Run: headless pygame with SDL's dummy video driver; simulated clock (each Clock.tick advances the game by its frame time, no real sleeping); random seed 0; keys injected as events and as key.get_pressed() state; no mouse input; restart key SPACE tapped at the start of phases 3 and 4.
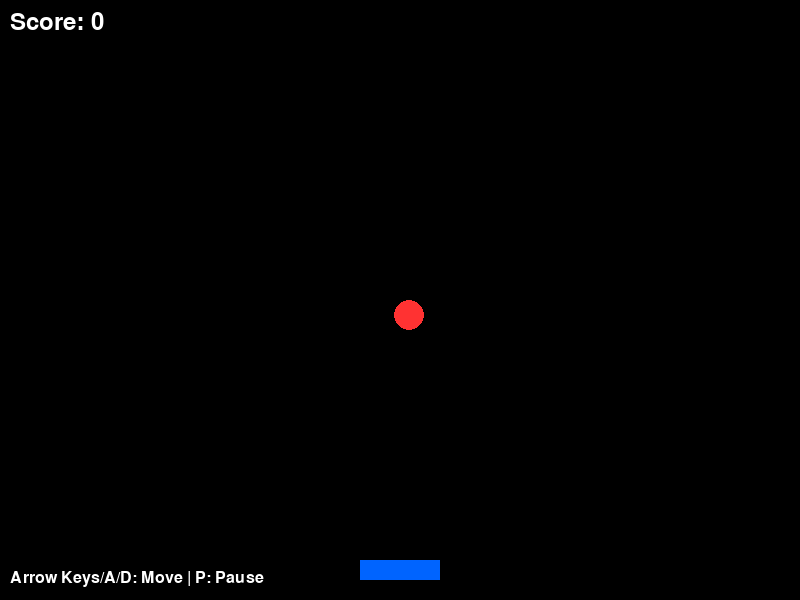
Frame 1 of 4 · flips 1–60 · no input
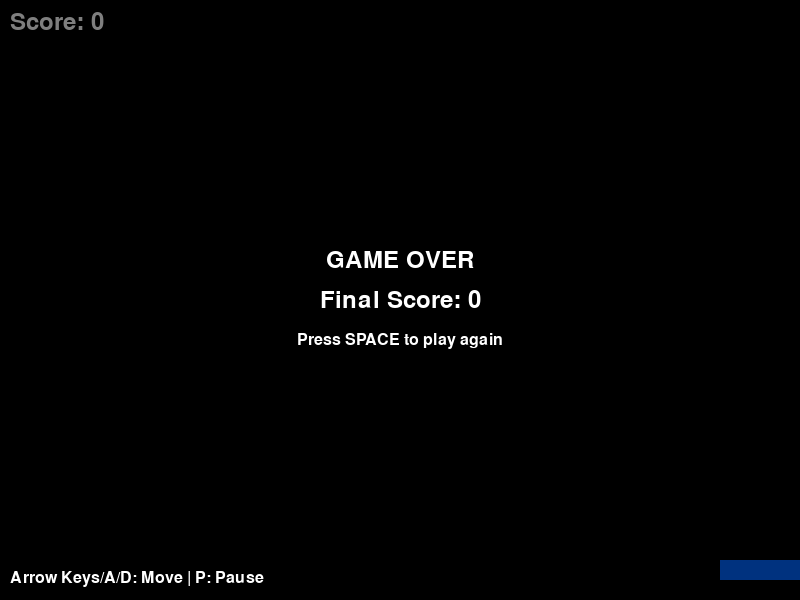
Frame 2 of 4 · flips 61–180 · tapped SPACE, RETURN · held RIGHT (→), D
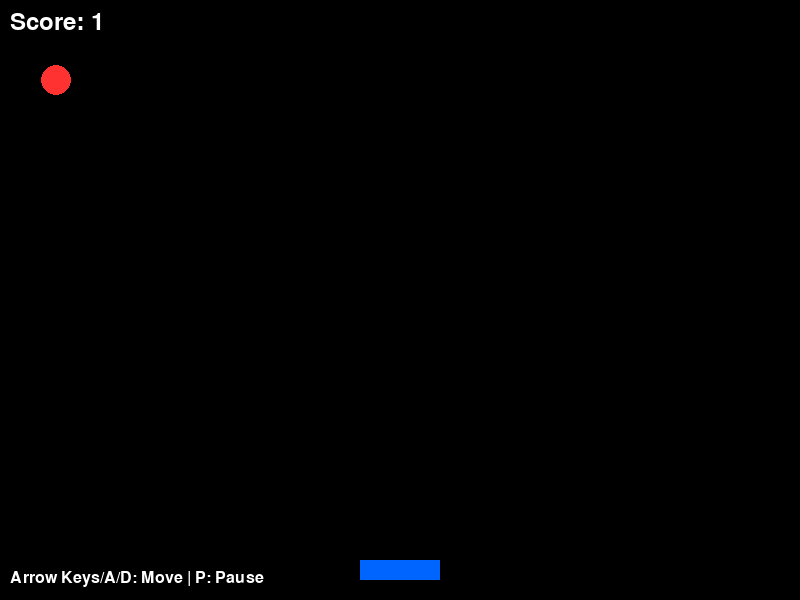
Frame 3 of 4 · flips 181–300 · tapped SPACE · held DOWN (↓), S
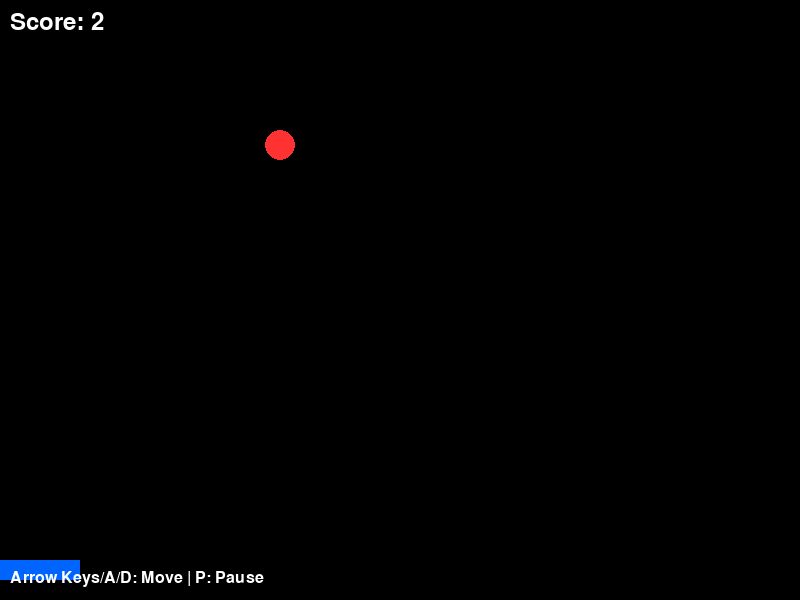
Frame 4 of 4 · flips 301–420 · tapped SPACE · held LEFT (←), A, UP (↑), W

The pygame program that drew these frames:

import pygame
import random
import sys

# Initialize Pygame
pygame.init()

# Constants
SCREEN_WIDTH = 800
SCREEN_HEIGHT = 600
FPS = 60

# Colors
BLACK = (0, 0, 0)
WHITE = (255, 255, 255)
BLUE = (0, 100, 255)
RED = (255, 50, 50)


class Player:
    def __init__(self):
        self.width = 80
        self.height = 20
        self.x = SCREEN_WIDTH // 2 - self.width // 2
        self.y = SCREEN_HEIGHT - 40
        self.speed = 8

    def move(self, direction):
        if direction == "left":
            self.x -= self.speed
        elif direction == "right":
            self.x += self.speed

        # Keep player within screen bounds
        if self.x < 0:
            self.x = 0
        elif self.x > SCREEN_WIDTH - self.width:
            self.x = SCREEN_WIDTH - self.width

    def draw(self, screen):
        pygame.draw.rect(screen, BLUE, (self.x, self.y, self.width, self.height))

    def get_rect(self):
        return pygame.Rect(self.x, self.y, self.width, self.height)


class Ball:
    def __init__(self):
        self.radius = 15
        self.reset()

    def reset(self):
        self.x = random.randint(self.radius, SCREEN_WIDTH - self.radius)
        self.y = self.radius
        self.speed = 5

    def update(self):
        self.y += self.speed

    def draw(self, screen):
        pygame.draw.circle(screen, RED, (int(self.x), int(self.y)), self.radius)

    def get_rect(self):
        return pygame.Rect(self.x - self.radius, self.y - self.radius,
                           self.radius * 2, self.radius * 2)

    def is_off_screen(self):
        return self.y - self.radius > SCREEN_HEIGHT


class Game:
    def __init__(self):
        self.screen = pygame.display.set_mode((SCREEN_WIDTH, SCREEN_HEIGHT))
        pygame.display.set_caption("Catch the Ball")
        self.clock = pygame.time.Clock()
        self.font = pygame.font.Font(None, 36)
        self.small_font = pygame.font.Font(None, 24)

        self.reset_game()

    def reset_game(self):
        self.player = Player()
        self.ball = Ball()
        self.score = 0
        self.game_over = False
        self.paused = False

    def handle_events(self):
        for event in pygame.event.get():
            if event.type == pygame.QUIT:
                return False
            elif event.type == pygame.KEYDOWN:
                if event.key == pygame.K_SPACE and self.game_over:
                    self.reset_game()
                elif event.key == pygame.K_p:
                    self.paused = not self.paused

        if not self.game_over and not self.paused:
            keys = pygame.key.get_pressed()
            if keys[pygame.K_LEFT] or keys[pygame.K_a]:
                self.player.move("left")
            if keys[pygame.K_RIGHT] or keys[pygame.K_d]:
                self.player.move("right")

        return True

    def update(self):
        if self.game_over or self.paused:
            return

        # Update ball position
        self.ball.update()

        # Check for collision with player
        if self.player.get_rect().colliderect(self.ball.get_rect()):
            self.score += 1
            self.ball.reset()

        # Check if ball is off screen
        elif self.ball.is_off_screen():
            self.game_over = True

    def draw(self):
        self.screen.fill(BLACK)

        # Draw player and ball
        self.player.draw(self.screen)
        self.ball.draw(self.screen)

        # Draw score
        score_text = self.font.render(f"Score: {self.score}", True, WHITE)
        self.screen.blit(score_text, (10, 10))

        # Draw pause indicator
        if self.paused:
            pause_text = self.font.render("PAUSED", True, WHITE)
            pause_rect = pause_text.get_rect(center=(SCREEN_WIDTH // 2, SCREEN_HEIGHT // 2))
            self.screen.blit(pause_text, pause_rect)

        # Draw game over screen
        if self.game_over:
            # Semi-transparent overlay
            overlay = pygame.Surface((SCREEN_WIDTH, SCREEN_HEIGHT))
            overlay.set_alpha(128)
            overlay.fill(BLACK)
            self.screen.blit(overlay, (0, 0))

            game_over_text = self.font.render("GAME OVER", True, WHITE)
            game_over_rect = game_over_text.get_rect(center=(SCREEN_WIDTH // 2, SCREEN_HEIGHT // 2 - 40))
            self.screen.blit(game_over_text, game_over_rect)

            final_score_text = self.font.render(f"Final Score: {self.score}", True, WHITE)
            final_score_rect = final_score_text.get_rect(center=(SCREEN_WIDTH // 2, SCREEN_HEIGHT // 2))
            self.screen.blit(final_score_text, final_score_rect)

            restart_text = self.small_font.render("Press SPACE to play again", True, WHITE)
            restart_rect = restart_text.get_rect(center=(SCREEN_WIDTH // 2, SCREEN_HEIGHT // 2 + 40))
            self.screen.blit(restart_text, restart_rect)

        # Draw controls info
        controls_text = self.small_font.render("Arrow Keys/A/D: Move | P: Pause", True, WHITE)
        self.screen.blit(controls_text, (10, SCREEN_HEIGHT - 30))

        pygame.display.flip()

    def run(self):
        running = True
        while running:
            running = self.handle_events()
            self.update()
            self.draw()
            self.clock.tick(FPS)

        pygame.quit()
        sys.exit()


if __name__ == "__main__":
    game = Game()
    game.run()
